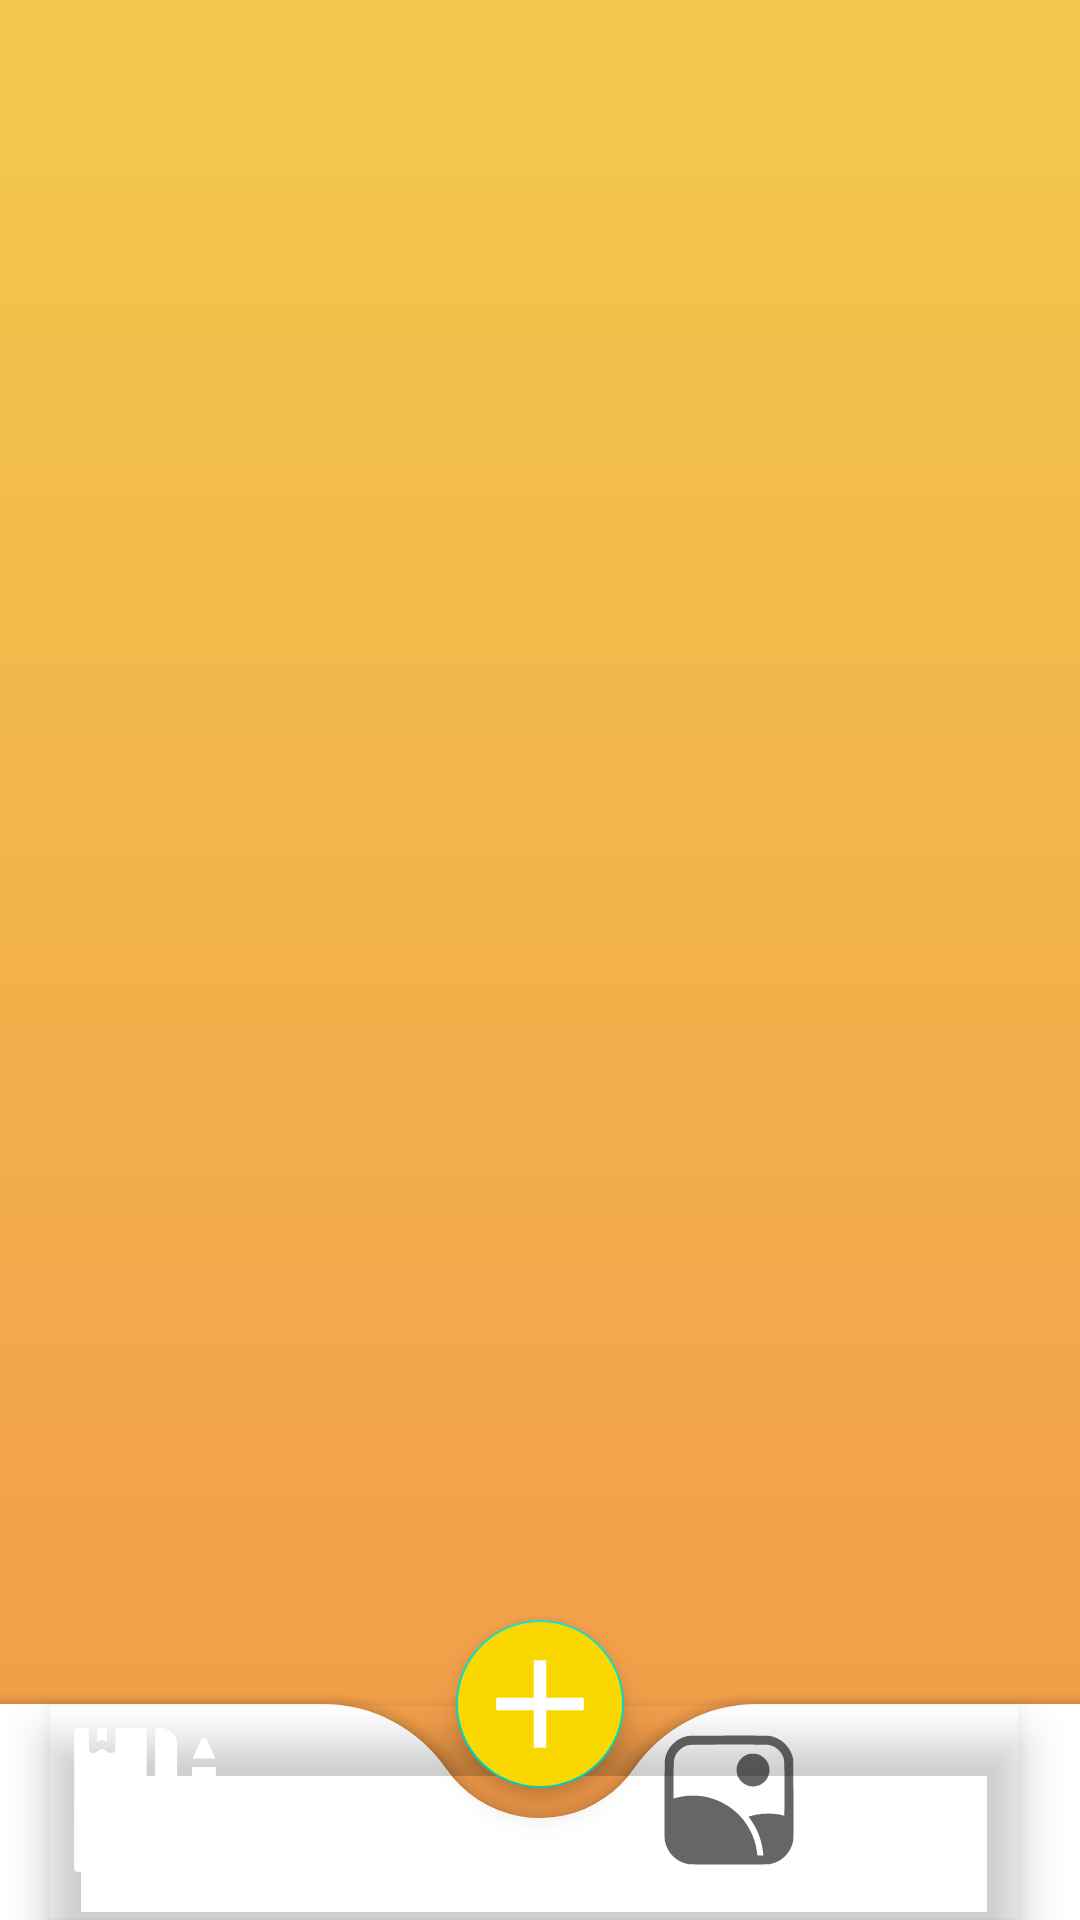

Layout XML and referenced resources for this Android screen:
<!-- AndroidManifest.xml: application theme Theme.BottomNavigationDemo -->
<!-- res/layout/activity_app.xml -->
<?xml version="1.0" encoding="utf-8"?>
<androidx.coordinatorlayout.widget.CoordinatorLayout xmlns:android="http://schemas.android.com/apk/res/android"
    xmlns:app="http://schemas.android.com/apk/res-auto"
    xmlns:tools="http://schemas.android.com/tools"
    android:layout_width="match_parent"
    android:layout_height="match_parent"
    android:background="@drawable/gradient_hb"
    tools:context=".MainActivity">


    <FrameLayout
        android:id="@+id/frame_layout"
        android:layout_width="match_parent"
        android:layout_height="match_parent" />

    <com.google.android.material.bottomappbar.BottomAppBar
        android:id="@+id/bottomAppBar"
        android:layout_width="match_parent"
        android:layout_height="72dp"
        android:layout_gravity="bottom"


        app:fabCradleMargin="10dp"
        app:fabCradleRoundedCornerRadius="50dp">

        <com.google.android.material.bottomnavigation.BottomNavigationView
            android:id="@+id/bottomNavigationView"
            android:layout_width="wrap_content"
            android:layout_height="wrap_content"
            android:layout_marginEnd="20dp"

            android:background="@android:color/transparent"

            app:labelVisibilityMode="labeled"
            app:menu="@menu/bottom_menu"
            app:itemIconSize="@dimen/bottom_navigation_icon_size"
            />

    </com.google.android.material.bottomappbar.BottomAppBar>

    <com.google.android.material.floatingactionbutton.FloatingActionButton
        android:id="@+id/fab"
        android:layout_width="wrap_content"
        android:layout_height="92dp"
        android:backgroundTint="#F8D800"
        android:src="@drawable/ic_baseline_add_24"
        app:layout_anchor="@id/bottomAppBar"
        app:maxImageSize="50dp"
        app:tint="@color/white"
        app:fabSize="auto"



        />

</androidx.coordinatorlayout.widget.CoordinatorLayout>
<!-- resources referenced by this layout -->
<resources>
  <color name="white">#FFFFFFFF</color>
  <dimen name="bottom_navigation_icon_size">48dp</dimen>
  <!-- drawable gradient_hb (drawable) -->
  <?xml version="1.0" encoding="utf-8"?>
  <shape xmlns:android="http://schemas.android.com/apk/res/android">
      <gradient
          android:type="linear"
          android:angle="90"
          android:gradientRadius="90"
          android:startColor="#F2994A"
          android:endColor="#F2C94C"
          />
  </shape>
  <!-- drawable ic_baseline_add_24 (drawable) -->
  <vector android:height="24dp" android:tint="#ffffff"
      android:viewportHeight="24" android:viewportWidth="24"
      android:width="24dp" xmlns:android="http://schemas.android.com/apk/res/android">
      <path android:fillColor="@color/teal_200" android:pathData="M19,13h-6v6h-2v-6H5v-2h6V5h2v6h6v2z"/>
  </vector>
  <style name="Theme.BottomNavigationDemo" parent="Theme.MaterialComponents.DayNight.NoActionBar">
          
          <item name="colorPrimary">@color/white</item>
          <item name="colorPrimaryVariant">@color/lavender</item>
          <item name="colorOnPrimary">@color/white</item>
  
          <item name="colorSecondary">@color/teal_200</item>
          <item name="colorSecondaryVariant">@color/teal_700</item>
          <item name="colorOnSecondary">@color/black</item>
  
          <item name="android:statusBarColor">@color/black</item>
  
  
      </style>
  <color name="teal_200">#FF03DAC5</color>
  <color name="lavender">#8692f7</color>
  <color name="teal_700">#FF018786</color>
  <color name="black">#FF000000</color>
</resources>
